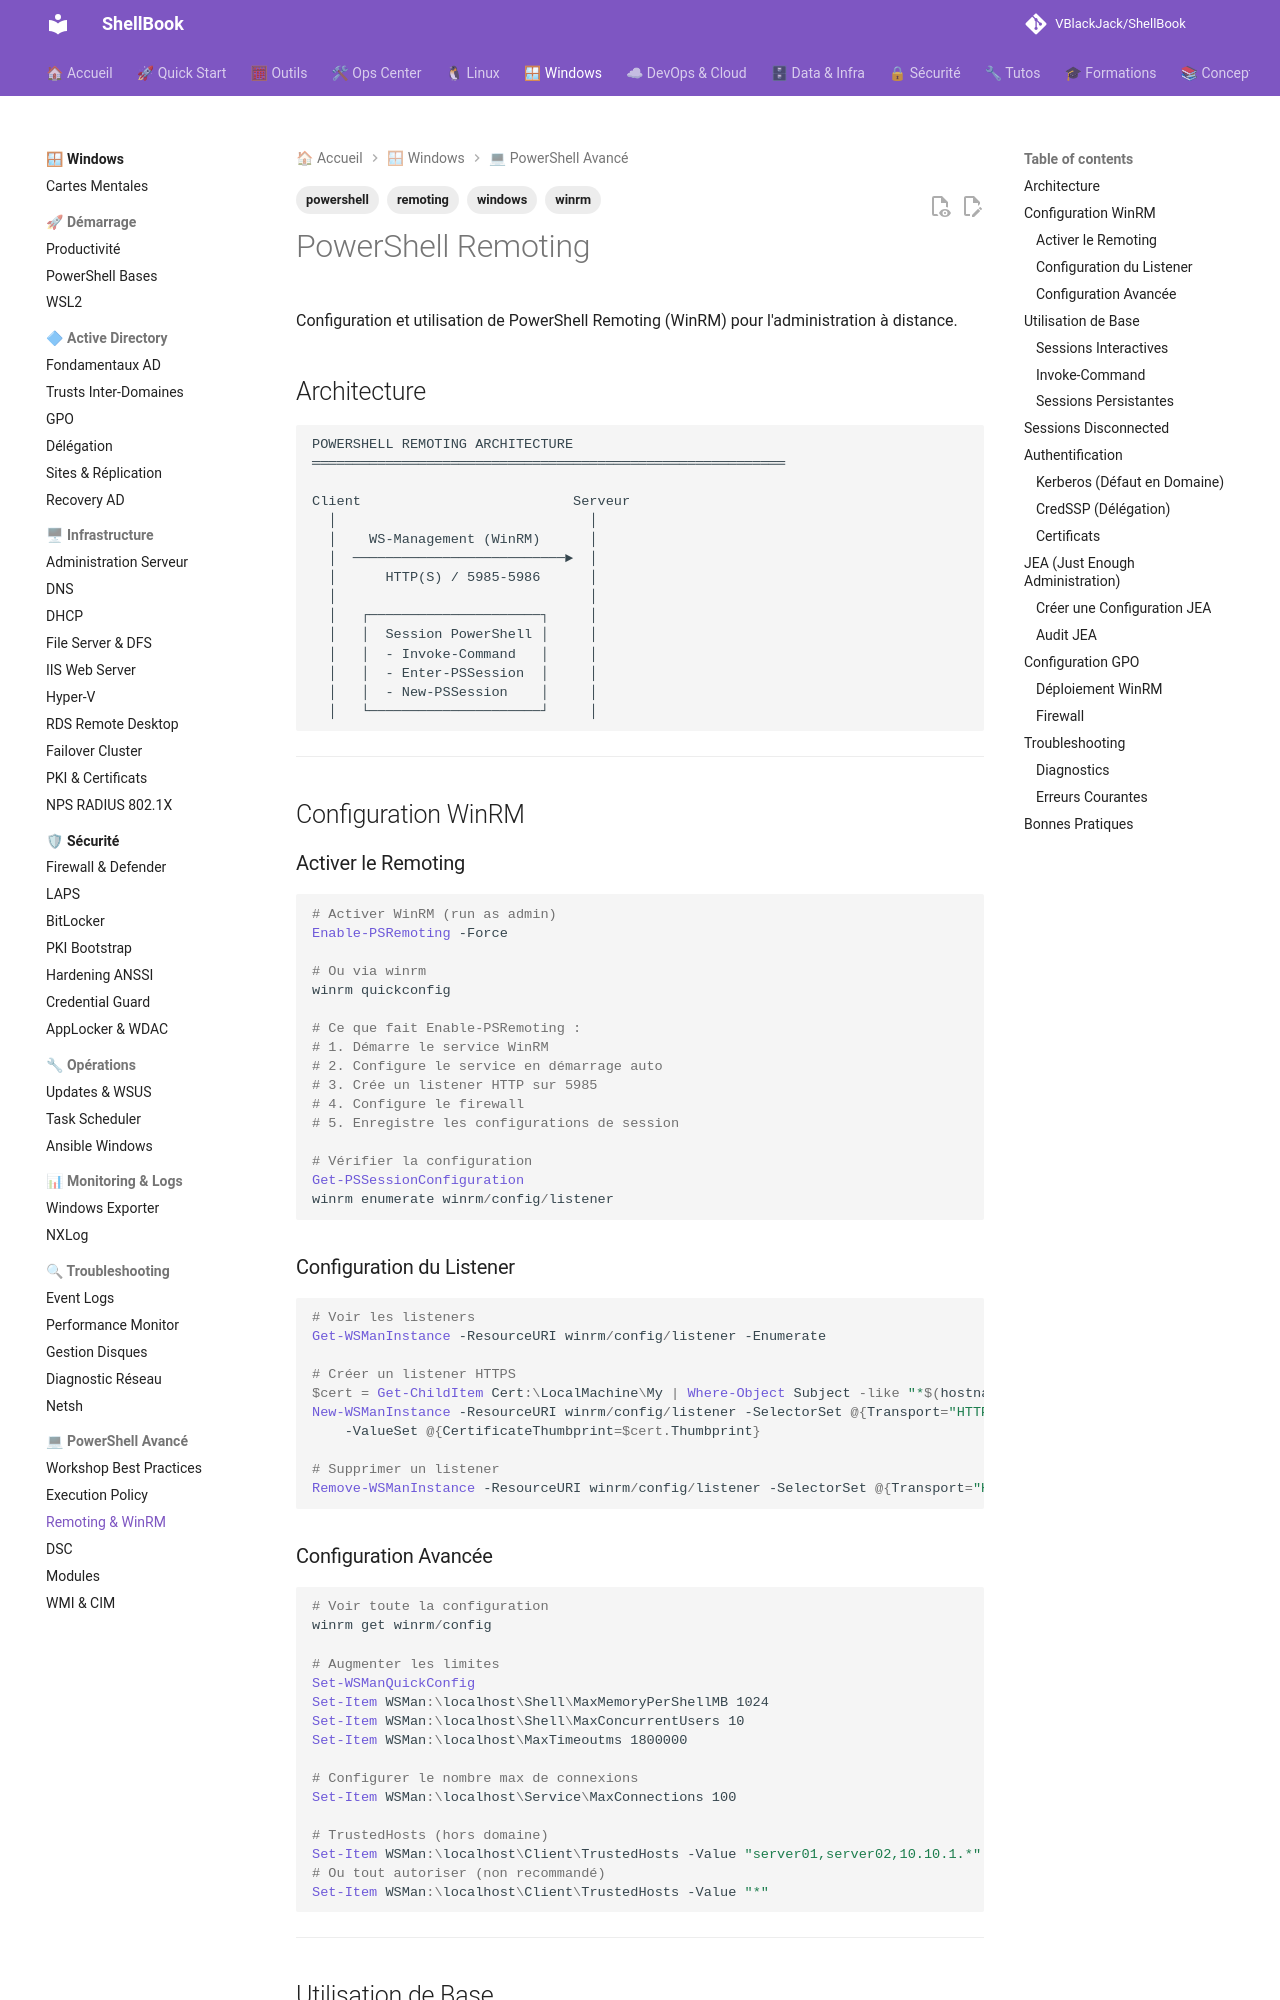

repository: VBlackJack/ShellBook · page: windows/powershell-remoting/index.html · generator: mkdocs

---
tags:
  - windows
  - powershell
  - remoting
  - winrm
---

# PowerShell Remoting

Configuration et utilisation de PowerShell Remoting (WinRM) pour l'administration à distance.

## Architecture

```text
POWERSHELL REMOTING ARCHITECTURE
══════════════════════════════════════════════════════════

Client                          Serveur
  │                               │
  │    WS-Management (WinRM)      │
  │  ──────────────────────────►  │
  │      HTTP(S) / 5985-5986      │
  │                               │
  │   ┌─────────────────────┐     │
  │   │  Session PowerShell │     │
  │   │  - Invoke-Command   │     │
  │   │  - Enter-PSSession  │     │
  │   │  - New-PSSession    │     │
  │   └─────────────────────┘     │
```

---

## Configuration WinRM

### Activer le Remoting

```powershell
# Activer WinRM (run as admin)
Enable-PSRemoting -Force

# Ou via winrm
winrm quickconfig

# Ce que fait Enable-PSRemoting :
# 1. Démarre le service WinRM
# 2. Configure le service en démarrage auto
# 3. Crée un listener HTTP sur 5985
# 4. Configure le firewall
# 5. Enregistre les configurations de session

# Vérifier la configuration
Get-PSSessionConfiguration
winrm enumerate winrm/config/listener
```

### Configuration du Listener

```powershell
# Voir les listeners
Get-WSManInstance -ResourceURI winrm/config/listener -Enumerate

# Créer un listener HTTPS
$cert = Get-ChildItem Cert:\LocalMachine\My | Where-Object Subject -like "*$(hostname)*"
New-WSManInstance -ResourceURI winrm/config/listener -SelectorSet @{Transport="HTTPS"; Address="*"} `
    -ValueSet @{CertificateThumbprint=$cert.Thumbprint}

# Supprimer un listener
Remove-WSManInstance -ResourceURI winrm/config/listener -SelectorSet @{Transport="HTTP"; Address="*"}
```

### Configuration Avancée

```powershell
# Voir toute la configuration
winrm get winrm/config

# Augmenter les limites
Set-WSManQuickConfig
Set-Item WSMan:\localhost\Shell\MaxMemoryPerShellMB 1024
Set-Item WSMan:\localhost\Shell\MaxConcurrentUsers 10
Set-Item WSMan:\localhost\MaxTimeoutms 1800000

# Configurer le nombre max de connexions
Set-Item WSMan:\localhost\Service\MaxConnections 100

# TrustedHosts (hors domaine)
Set-Item WSMan:\localhost\Client\TrustedHosts -Value "server01,server02,10.10.1.*"
# Ou tout autoriser (non recommandé)
Set-Item WSMan:\localhost\Client\TrustedHosts -Value "*"
```

---

## Utilisation de Base
